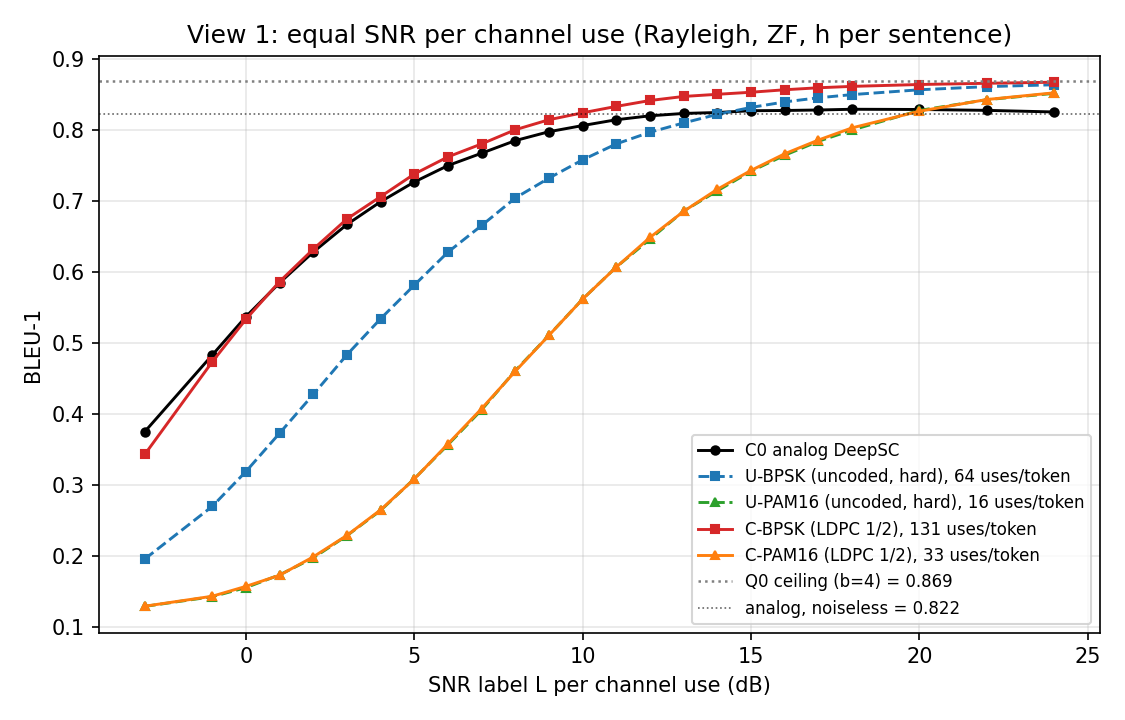

Values plotted in this chart, from the file beside it:
variant, x_snr_db, snr_label_db, uses_per_token, bleu1, bleu2, bleu3, bleu4
c0, -3.0, -3.0, 16.0, 0.3751, 0.2633, 0.2056, 0.1704
c0, -1.0, -1.0, 16.0, 0.4829, 0.3828, 0.3233, 0.2811
c0, 0.0, 0.0, 16.0, 0.537, 0.4439, 0.3853, 0.341
c0, 1.0, 1.0, 16.0, 0.5847, 0.4999, 0.4437, 0.3974
c0, 2.0, 2.0, 16.0, 0.6281, 0.5508, 0.4965, 0.451
c0, 3.0, 3.0, 16.0, 0.667, 0.5974, 0.5469, 0.5025
c0, 4.0, 4.0, 16.0, 0.6991, 0.6366, 0.5891, 0.5456
c0, 5.0, 5.0, 16.0, 0.7269, 0.6702, 0.6259, 0.5849
c0, 6.0, 6.0, 16.0, 0.75, 0.6989, 0.657, 0.6176
c0, 7.0, 7.0, 16.0, 0.7675, 0.7206, 0.6801, 0.6421
c0, 8.0, 8.0, 16.0, 0.7852, 0.7416, 0.7027, 0.6649
c0, 9.0, 9.0, 16.0, 0.7978, 0.757, 0.7191, 0.6822
c0, 10.0, 10.0, 16.0, 0.8064, 0.7684, 0.7323, 0.6955
c0, 11.0, 11.0, 16.0, 0.8146, 0.7788, 0.744, 0.7093
c0, 12.0, 12.0, 16.0, 0.8202, 0.7859, 0.751, 0.7173
c0, 13.0, 13.0, 16.0, 0.8235, 0.7907, 0.7564, 0.723
c0, 14.0, 14.0, 16.0, 0.8248, 0.7928, 0.7589, 0.7257
c0, 15.0, 15.0, 16.0, 0.8273, 0.7965, 0.7633, 0.7309
c0, 16.0, 16.0, 16.0, 0.8276, 0.7976, 0.765, 0.7332
c0, 17.0, 17.0, 16.0, 0.8283, 0.7992, 0.7669, 0.7355
c0, 18.0, 18.0, 16.0, 0.8294, 0.8007, 0.7687, 0.7382
c0, 20.0, 20.0, 16.0, 0.8291, 0.8014, 0.7702, 0.7399
c0, 22.0, 22.0, 16.0, 0.8278, 0.8007, 0.7695, 0.7396
c0, 24.0, 24.0, 16.0, 0.8256, 0.7986, 0.7677, 0.7377
u_bpsk, -3.0, -3.0, 64.0, 0.1955, 0.08464, 0.04526, 0.03063
u_bpsk, -1.0, -1.0, 64.0, 0.2696, 0.1566, 0.1061, 0.08192
u_bpsk, 0.0, 0.0, 64.0, 0.3187, 0.2081, 0.1538, 0.1237
u_bpsk, 1.0, 1.0, 64.0, 0.3728, 0.2651, 0.2085, 0.1741
u_bpsk, 2.0, 2.0, 64.0, 0.4274, 0.327, 0.268, 0.2292
u_bpsk, 3.0, 3.0, 64.0, 0.4834, 0.3897, 0.3331, 0.2921
u_bpsk, 4.0, 4.0, 64.0, 0.5342, 0.4477, 0.392, 0.3501
u_bpsk, 5.0, 5.0, 64.0, 0.5815, 0.5031, 0.4512, 0.4097
u_bpsk, 6.0, 6.0, 64.0, 0.628, 0.5571, 0.5081, 0.4677
u_bpsk, 7.0, 7.0, 64.0, 0.6656, 0.6019, 0.5558, 0.5162
u_bpsk, 8.0, 8.0, 64.0, 0.7044, 0.6464, 0.6019, 0.563
u_bpsk, 9.0, 9.0, 64.0, 0.7324, 0.6802, 0.639, 0.6017
u_bpsk, 10.0, 10.0, 64.0, 0.7581, 0.7105, 0.6713, 0.6353
u_bpsk, 11.0, 11.0, 64.0, 0.7806, 0.7373, 0.6998, 0.6646
u_bpsk, 12.0, 12.0, 64.0, 0.797, 0.757, 0.7219, 0.6882
u_bpsk, 13.0, 13.0, 64.0, 0.8101, 0.773, 0.739, 0.7054
u_bpsk, 14.0, 14.0, 64.0, 0.8222, 0.7879, 0.7556, 0.7231
u_bpsk, 15.0, 15.0, 64.0, 0.832, 0.7999, 0.7684, 0.7371
u_bpsk, 16.0, 16.0, 64.0, 0.8397, 0.8088, 0.7782, 0.748
u_bpsk, 17.0, 17.0, 64.0, 0.8455, 0.8158, 0.7862, 0.7562
u_bpsk, 18.0, 18.0, 64.0, 0.85, 0.8213, 0.7917, 0.7621
u_bpsk, 20.0, 20.0, 64.0, 0.8569, 0.8299, 0.8016, 0.7728
u_bpsk, 22.0, 22.0, 64.0, 0.8613, 0.835, 0.8068, 0.7781
u_bpsk, 24.0, 24.0, 64.0, 0.8639, 0.8382, 0.8103, 0.7816
u_pam16, -3.0, -3.0, 16.0, 0.1287, 0.03097, 0.006189, 0.002398
u_pam16, -1.0, -1.0, 16.0, 0.1423, 0.03883, 0.009452, 0.004184
u_pam16, 0.0, 0.0, 16.0, 0.1551, 0.04762, 0.01575, 0.007887
u_pam16, 1.0, 1.0, 16.0, 0.1731, 0.062, 0.02517, 0.01455
u_pam16, 2.0, 2.0, 16.0, 0.197, 0.08177, 0.04065, 0.02559
u_pam16, 3.0, 3.0, 16.0, 0.2284, 0.1113, 0.06445, 0.04498
u_pam16, 4.0, 4.0, 16.0, 0.2639, 0.1466, 0.09539, 0.06904
u_pam16, 5.0, 5.0, 16.0, 0.3086, 0.192, 0.1359, 0.105
u_pam16, 6.0, 6.0, 16.0, 0.3566, 0.2416, 0.1813, 0.1447
u_pam16, 7.0, 7.0, 16.0, 0.4058, 0.2966, 0.2342, 0.1947
u_pam16, 8.0, 8.0, 16.0, 0.461, 0.3568, 0.2943, 0.2509
u_pam16, 9.0, 9.0, 16.0, 0.5109, 0.4152, 0.3546, 0.3105
... 60 more rows
